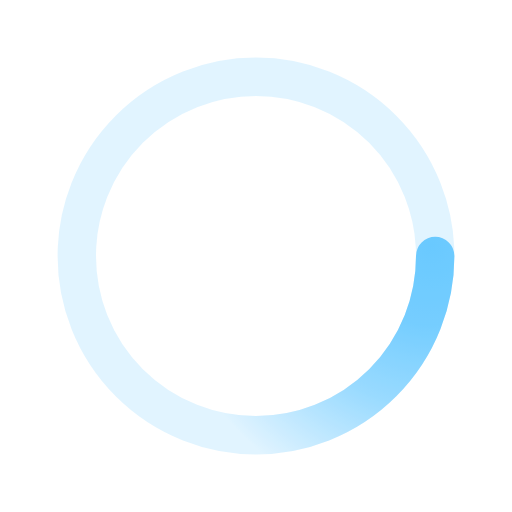
t = 0.00 s
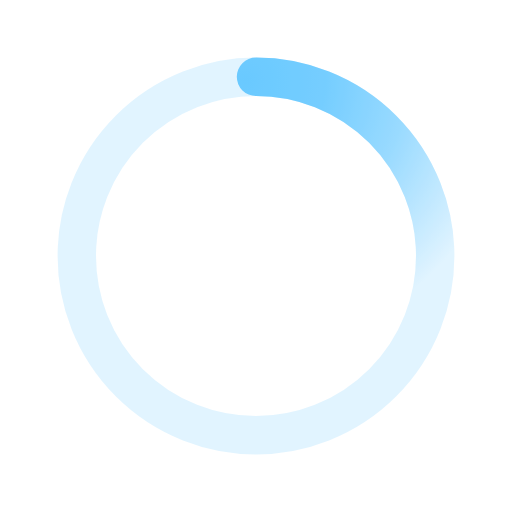
t = 0.50 s
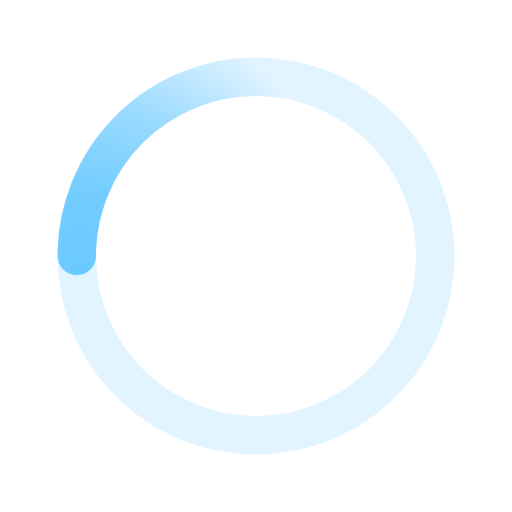
t = 1.00 s
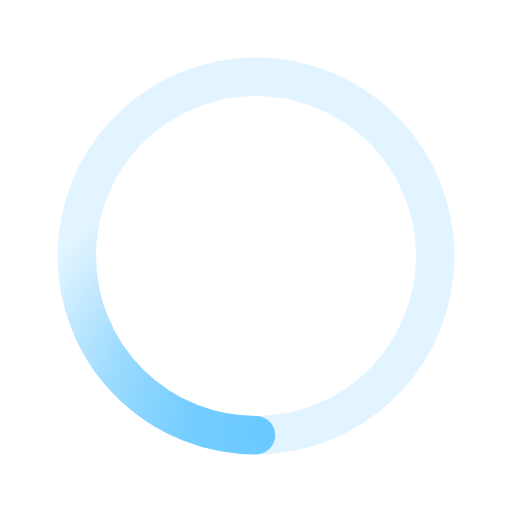
t = 1.50 s

The animated SVG that drew these frames (rendered in a browser with its animation timeline set to each time). Animation: 1 SMIL element (animateTransform=1); one cycle of 2.00 s, repeats indefinitely.

﻿<svg xmlns='http://www.w3.org/2000/svg' viewBox='0 0 200 200'><radialGradient id='a12' cx='.66' fx='.66' cy='.3125' fy='.3125' gradientTransform='scale(1.5)'><stop offset='0' stop-color='#6ACAFF'></stop><stop offset='.3' stop-color='#6ACAFF' stop-opacity='.9'></stop><stop offset='.6' stop-color='#6ACAFF' stop-opacity='.6'></stop><stop offset='.8' stop-color='#6ACAFF' stop-opacity='.3'></stop><stop offset='1' stop-color='#6ACAFF' stop-opacity='0'></stop></radialGradient><circle transform-origin='center' fill='none' stroke='url(#a12)' stroke-width='15' stroke-linecap='round' stroke-dasharray='200 1000' stroke-dashoffset='0' cx='100' cy='100' r='70'><animateTransform type='rotate' attributeName='transform' calcMode='spline' dur='2' values='360;0' keyTimes='0;1' keySplines='0 0 1 1' repeatCount='indefinite'></animateTransform></circle><circle transform-origin='center' fill='none' opacity='.2' stroke='#6ACAFF' stroke-width='15' stroke-linecap='round' cx='100' cy='100' r='70'></circle></svg>